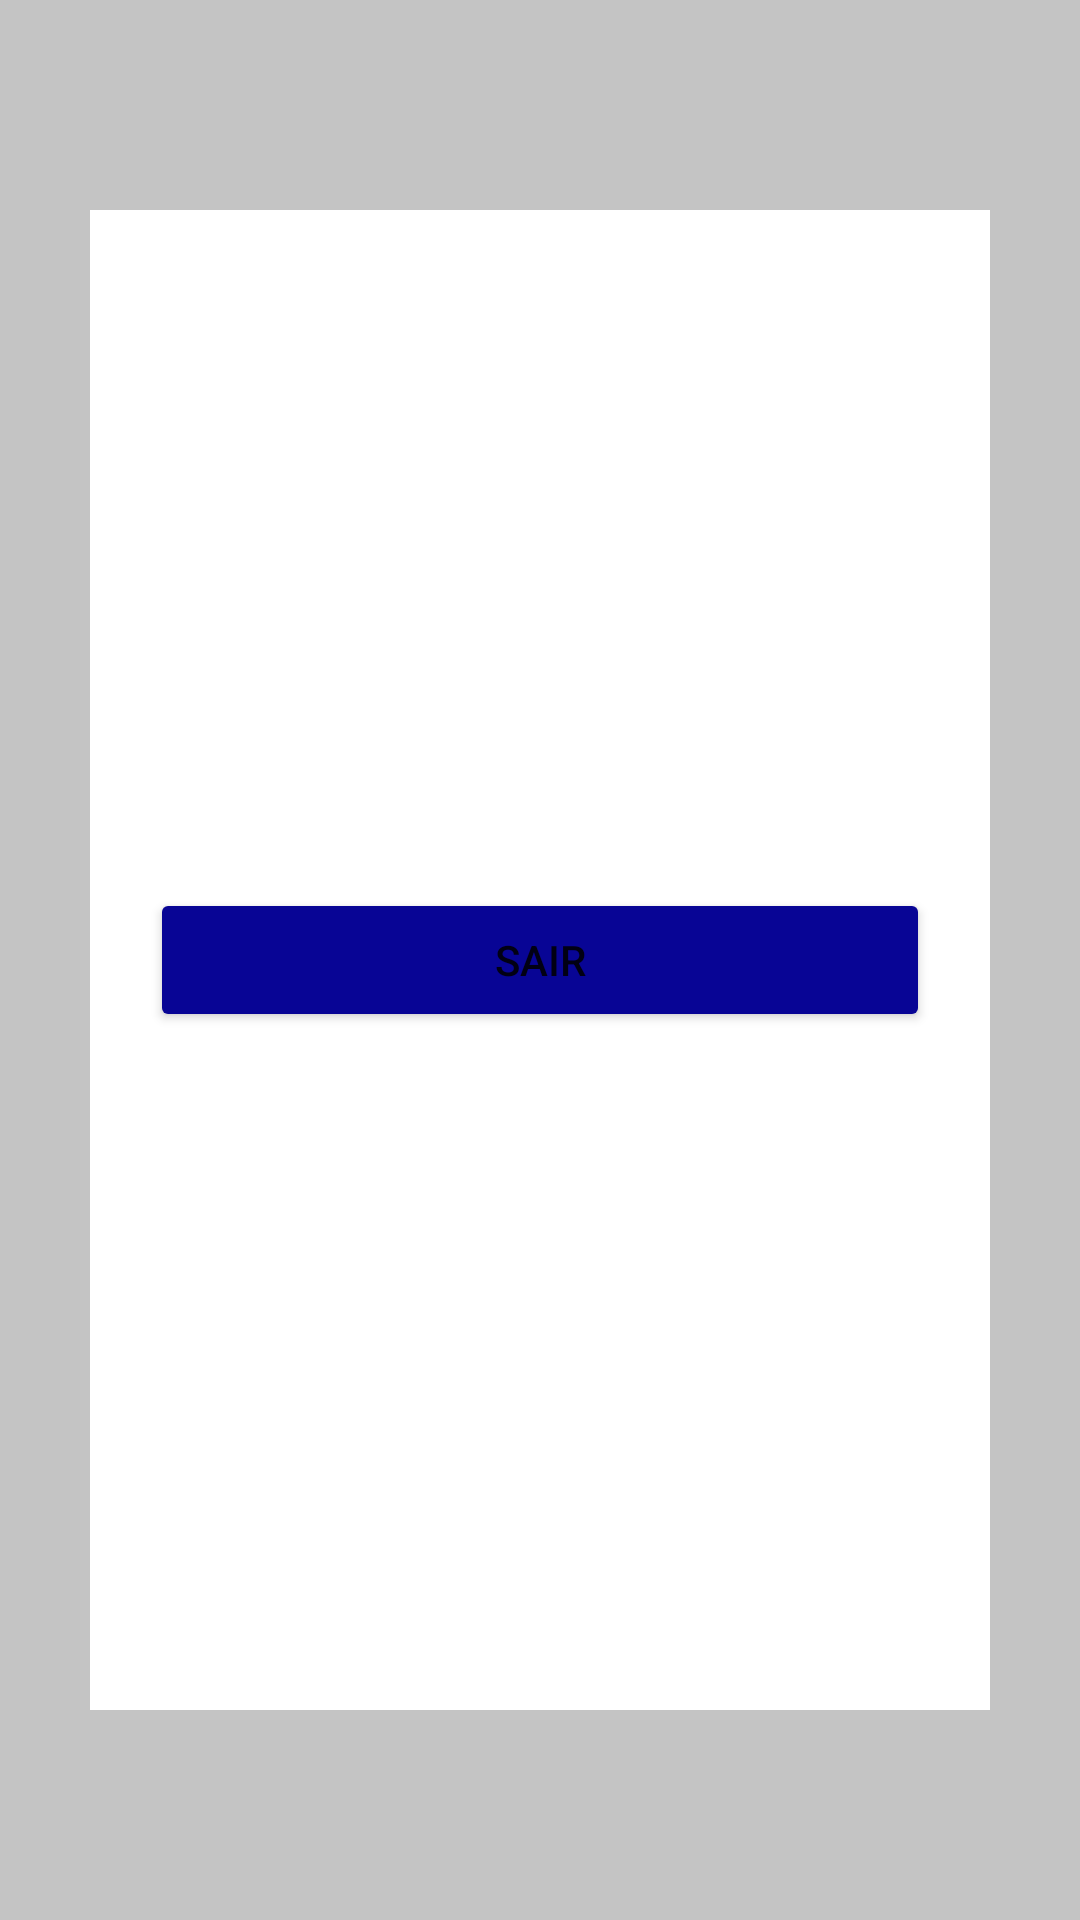

Reconstruct the res/layout file that produces this screen, plus the resources it refers to.
<!-- AndroidManifest.xml: application theme Theme.GACHAAnonymous -->
<!-- res/layout/fragment_profile.xml -->
<?xml version="1.0" encoding="utf-8"?>
<RelativeLayout xmlns:android="http://schemas.android.com/apk/res/android"
    android:layout_width="match_parent"
    android:layout_height="match_parent"
    android:background="@drawable/bg_color">

    <RelativeLayout
        android:id="@+id/login_float_window"
        android:layout_width="300dp"
        android:layout_height="500dp"
        android:layout_marginLeft="55dp"
        android:layout_centerInParent="true"
        android:background="@color/white">


        <Button
            android:text="Sair"
            android:id="@+id/btn_logout"
            android:layout_width="333dp"
            android:layout_height="wrap_content"
            android:layout_marginTop="-5dp"
            android:layout_marginLeft="20dp"
            android:layout_marginRight="20dp"
            android:backgroundTint="#080595"
            android:layout_centerInParent="true"
            android:layout_centerHorizontal="true"/>


    </RelativeLayout>



</RelativeLayout>
<!-- resources referenced by this layout -->
<resources>
  <!-- drawable bg_color (drawable) -->
  <?xml version="1.0" encoding="utf-8"?>
  <shape xmlns:android="http://schemas.android.com/apk/res/android">
  
      <solid android:color="#c4c4c4" />
  
  </shape>
  <style name="Theme.GACHAAnonymous" parent="Theme.MaterialComponents.DayNight.NoActionBar">
          
          <item name="colorPrimary">@color/purple_500</item>
          <item name="colorPrimaryVariant">@color/purple_700</item>
          <item name="colorOnPrimary">@color/white</item>
          
          <item name="colorSecondary">@color/teal_200</item>
          <item name="colorSecondaryVariant">@color/teal_700</item>
          <item name="colorOnSecondary">@color/black</item>
          
          <item name="android:statusBarColor" tools:targetApi="l">?attr/colorPrimaryVariant</item>
          
      </style>
  <!-- not gathered from this repository: default colours our renderer supplied (Android Studio template values) -->
  <color name="purple_500">#FF6200EE</color>
  <color name="purple_700">#FF3700B3</color>
  <color name="teal_200">#FF03DAC5</color>
  <color name="teal_700">#FF018786</color>
  <color name="black">#FF000000</color>
  <color name="white">#FFFFFFFF</color>
</resources>
